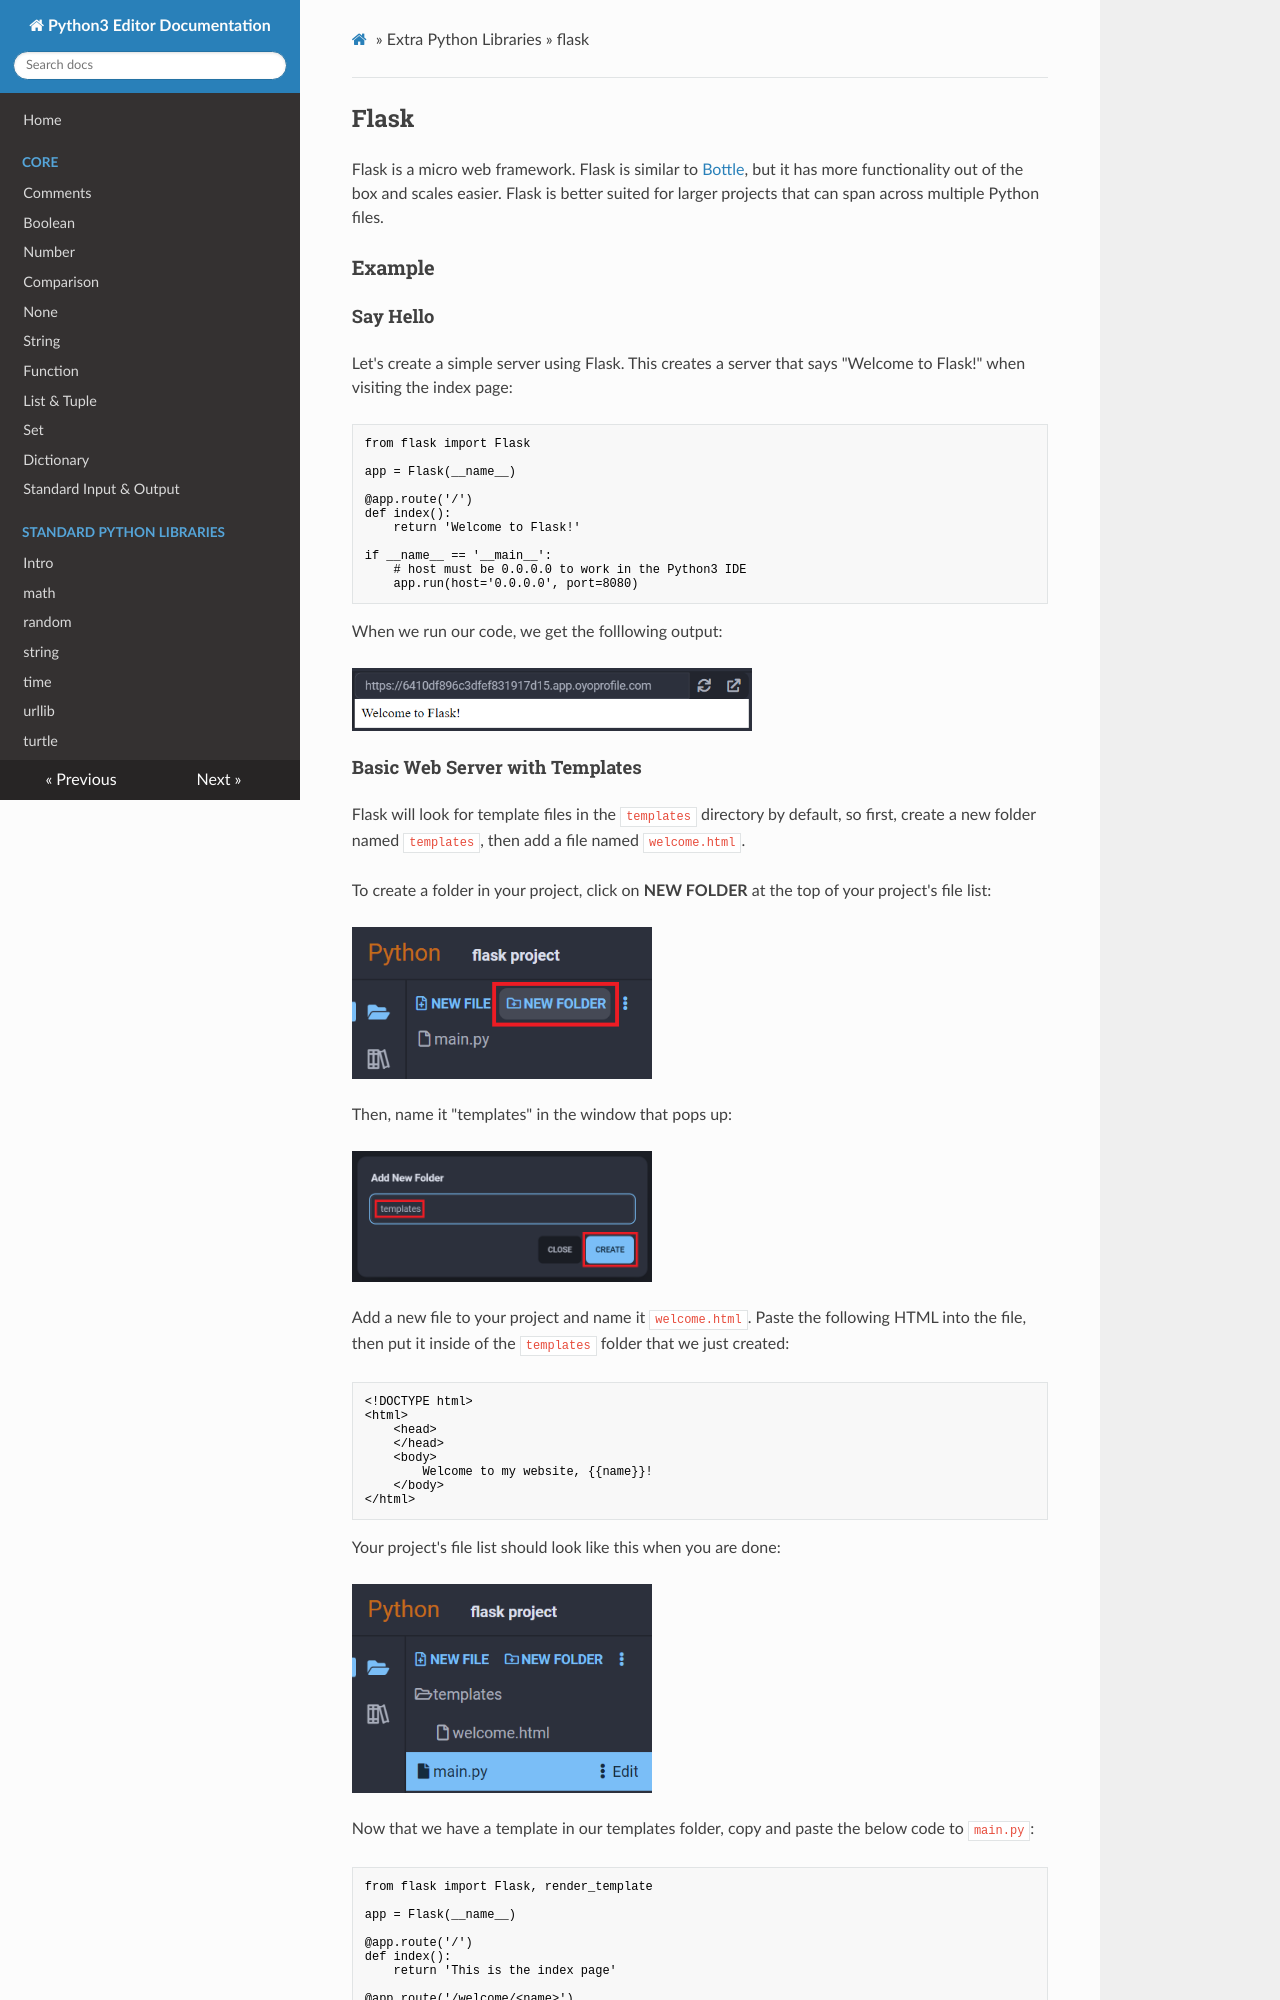

repository: oyoclass/python3-doc · page: extralibs/flask/index.html · generator: mkdocs

## Flask

Flask is a micro web framework. Flask is similar to [Bottle](../bottle/), but it has more functionality out of the box and scales easier. Flask is better suited for larger projects that can span across multiple Python files.

### Example

#### Say Hello

Let's create a simple server using Flask. This creates a server that says "Welcome to Flask!" when visiting the index page:

```python
from flask import Flask

app = Flask(__name__)

@app.route('/')
def index():
    return 'Welcome to Flask!'

if __name__ == '__main__':
    # host must be 0.0.0.0 to work in the Python3 IDE
    app.run(host='0.0.0.0', port=8080)
```

When we run our code, we get the folllowing output:

<img src="../../assets/img/flask-helloworld.png" width="400px">
